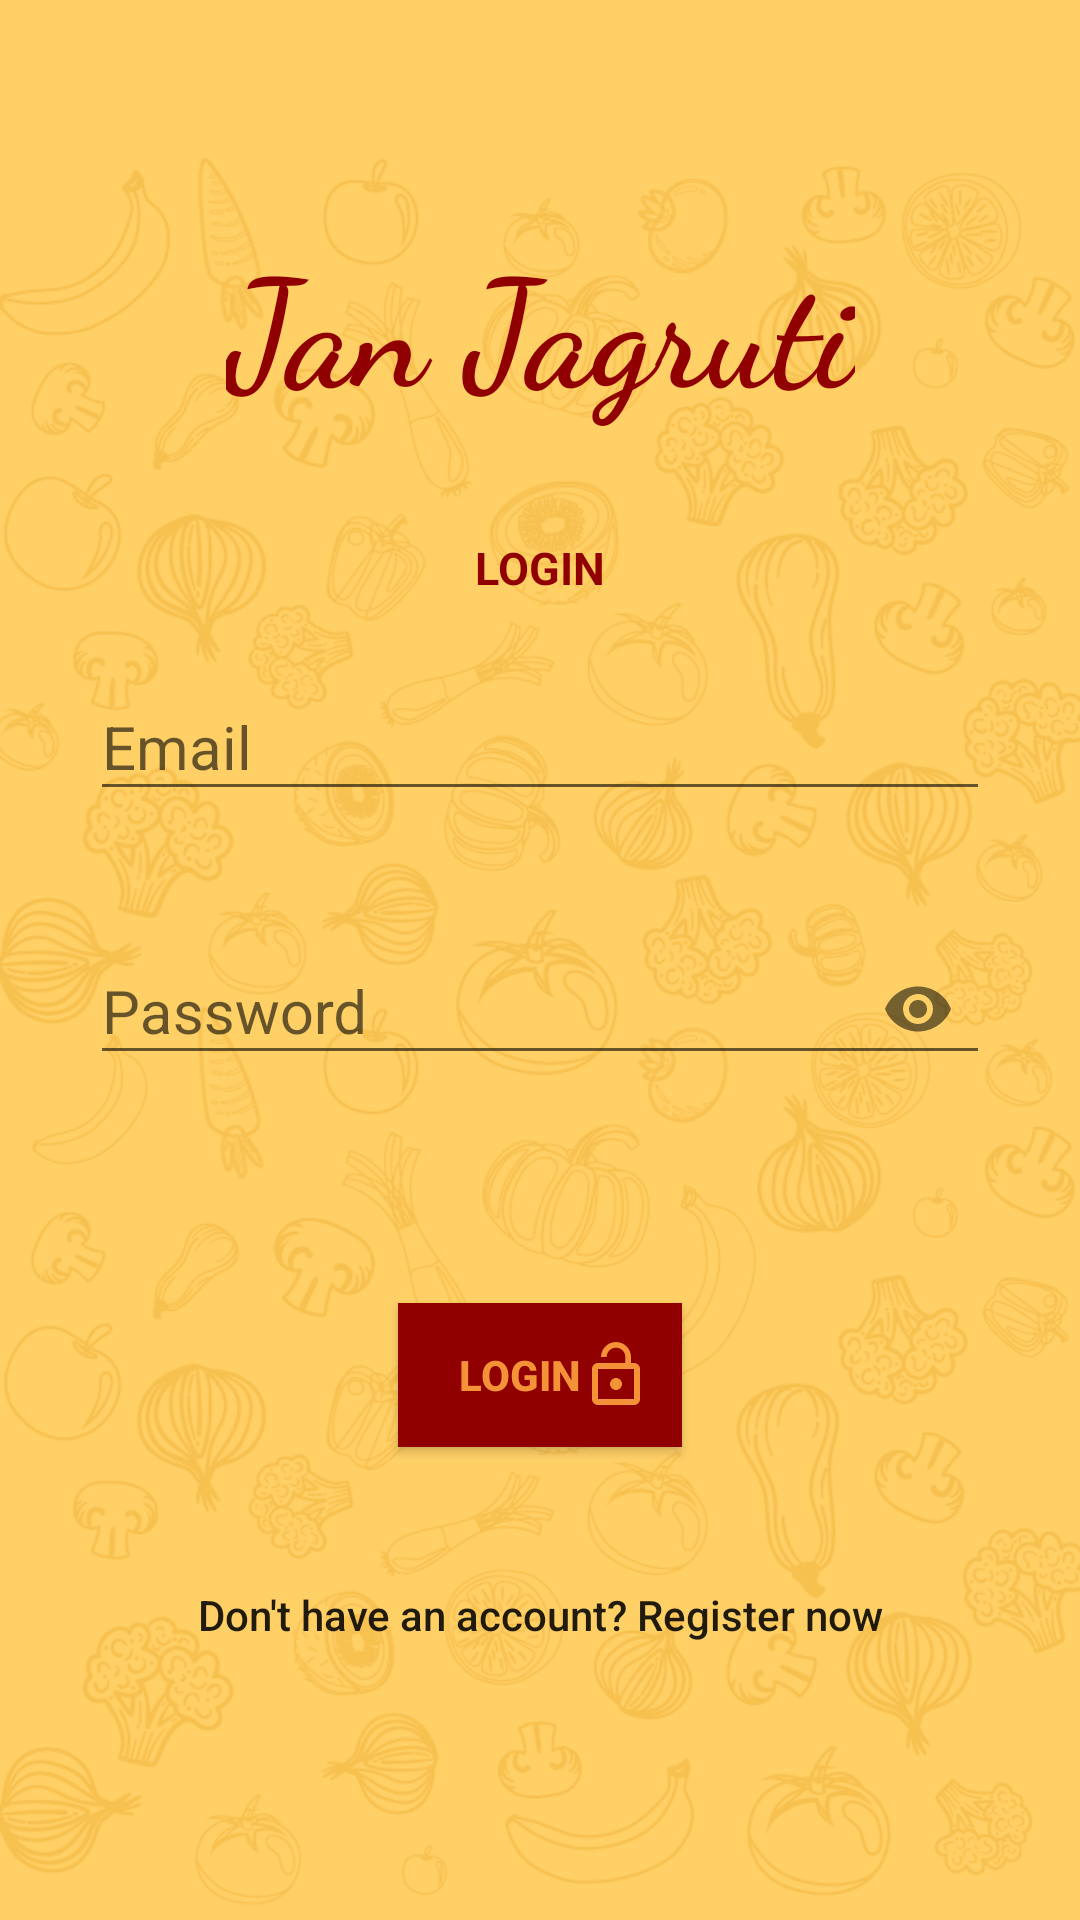

Android layout source for this screen:
<!-- AndroidManifest.xml: application theme AppTheme -->
<!-- res/layout/activity_login.xml -->
<?xml version="1.0" encoding="utf-8"?>
<ScrollView xmlns:android="http://schemas.android.com/apk/res/android"
    xmlns:app="http://schemas.android.com/apk/res-auto"
    xmlns:tools="http://schemas.android.com/tools"
    android:layout_width="match_parent"
    android:layout_height="match_parent"
    tools:context=".LoginActivity"
    android:scrollbars="vertical"
    android:fillViewport="true">

    <android.support.constraint.ConstraintLayout
        android:layout_width="match_parent"
        android:layout_height="match_parent">

        <android.support.design.widget.TextInputLayout
            android:id="@+id/txtInputEmail"
            android:layout_width="@dimen/default_width"
            android:layout_height="wrap_content"
            android:layout_marginStart="8dp"
            android:layout_marginTop="8dp"
            android:layout_marginEnd="8dp"
            android:layout_marginBottom="8dp"
            app:errorEnabled="true"
            app:errorTextAppearance="@style/InputFieldErrorTextStyle"
            app:layout_constraintBottom_toBottomOf="parent"
            app:layout_constraintEnd_toEndOf="parent"
            app:layout_constraintStart_toStartOf="parent"
            app:layout_constraintTop_toTopOf="parent"
            app:layout_constraintVertical_bias="0.38">

            <android.support.design.widget.TextInputEditText
                android:layout_width="match_parent"
                android:layout_height="wrap_content"
                android:hint="@string/email"
                android:inputType="textEmailAddress"
                android:textSize="@dimen/font_medium" />

        </android.support.design.widget.TextInputLayout>

        <android.support.design.widget.TextInputLayout
            android:id="@+id/txtInputPassword"
            android:layout_width="@dimen/default_width"
            android:layout_height="wrap_content"
            android:layout_marginStart="8dp"
            android:layout_marginTop="8dp"
            android:layout_marginEnd="8dp"
            app:errorEnabled="true"
            app:errorTextAppearance="@style/InputFieldErrorTextStyle"
            app:layout_constraintEnd_toEndOf="parent"
            app:layout_constraintStart_toStartOf="parent"
            app:layout_constraintTop_toBottomOf="@id/txtInputEmail"
            app:passwordToggleEnabled="true">

            <android.support.design.widget.TextInputEditText
                android:layout_width="match_parent"
                android:layout_height="wrap_content"
                android:hint="@string/password"
                android:inputType="textPassword"
                android:textSize="@dimen/font_medium" />

        </android.support.design.widget.TextInputLayout>

        <Button
            android:id="@+id/btnLogin"
            style="@style/PrimaryButton"
            android:layout_width="wrap_content"
            android:layout_height="wrap_content"
            android:layout_marginTop="16dp"
            android:drawableEnd="@drawable/ic_lock_open"
            android:text="@string/login"
            app:layout_constraintEnd_toEndOf="parent"
            app:layout_constraintHorizontal_bias="0.5"
            app:layout_constraintHorizontal_chainStyle="packed"
            app:layout_constraintStart_toStartOf="parent"
            app:layout_constraintTop_toBottomOf="@+id/txtview_ErrorMessage" />

        <Button
            android:id="@+id/btnRegisterLink"
            android:layout_width="wrap_content"
            android:layout_height="wrap_content"
            android:layout_marginTop="32dp"
            android:background="@null"
            android:text="@string/register_link_text"
            android:textAllCaps="false"
            app:layout_constraintEnd_toEndOf="parent"
            app:layout_constraintStart_toStartOf="parent"
            app:layout_constraintTop_toBottomOf="@+id/btnLogin" />

        <TextView
            android:id="@+id/txtview_brand"
            android:layout_width="wrap_content"
            android:layout_height="wrap_content"
            android:layout_marginTop="8dp"
            android:layout_marginBottom="8dp"
            android:text="@string/app_name"
            app:layout_constraintBottom_toTopOf="@+id/txtInputEmail"
            app:layout_constraintEnd_toEndOf="parent"
            app:layout_constraintStart_toStartOf="parent"
            app:layout_constraintTop_toTopOf="parent"
            style="@style/BrandStyle"/>

        <TextView
            android:id="@+id/txtview_FormLabel"
            android:layout_width="wrap_content"
            android:layout_height="wrap_content"
            android:layout_marginBottom="16dp"
            android:text="@string/login"
            android:textAllCaps="true"
            android:textColor="@color/colorAccent"
            android:textSize="@dimen/font_small"
            android:textStyle="bold"
            app:layout_constraintBottom_toTopOf="@+id/txtInputEmail"
            app:layout_constraintEnd_toEndOf="parent"
            app:layout_constraintHorizontal_bias="0.5"
            app:layout_constraintStart_toStartOf="parent" />

        <TextView
            android:id="@+id/txtview_ErrorMessage"
            style="@style/ErrorTextStyle"
            android:layout_width="wrap_content"
            android:layout_height="wrap_content"
            android:layout_marginTop="16dp"
            android:visibility="invisible"
            app:layout_constraintEnd_toEndOf="parent"
            app:layout_constraintStart_toStartOf="parent"
            app:layout_constraintTop_toBottomOf="@+id/txtInputPassword" />

    </android.support.constraint.ConstraintLayout>

</ScrollView>
<!-- resources referenced by this layout -->
<resources>
  <color name="colorAccent">@color/maroon</color>
  <dimen name="default_width">300dp</dimen>
  <dimen name="font_medium">20sp</dimen>
  <dimen name="font_small">15sp</dimen>
  <!-- drawable ic_lock_open (drawable) -->
  <vector xmlns:android="http://schemas.android.com/apk/res/android"
          android:width="24dp"
          android:height="24dp"
          android:viewportWidth="24.0"
          android:viewportHeight="24.0">
      <path
          android:fillColor="#f49237"
          android:pathData="M12,17c1.1,0 2,-0.9 2,-2s-0.9,-2 -2,-2 -2,0.9 -2,2 0.9,2 2,2zM18,8h-1L17,6c0,-2.76 -2.24,-5 -5,-5S7,3.24 7,6h1.9c0,-1.71 1.39,-3.1 3.1,-3.1 1.71,0 3.1,1.39 3.1,3.1v2L6,8c-1.1,0 -2,0.9 -2,2v10c0,1.1 0.9,2 2,2h12c1.1,0 2,-0.9 2,-2L20,10c0,-1.1 -0.9,-2 -2,-2zM18,20L6,20L6,10h12v10z"/>
  </vector>
  <string name="app_name">Jan Jagruti</string>
  <string name="email">Email</string>
  <string name="login">Login</string>
  <string name="password">Password</string>
  <string name="register_link_text">Don\'t have an account? Register now</string>
  <style name="BrandStyle" parent="TextAppearance.AppCompat">
          <item name="android:fontFamily">cursive</item>
          <item name="android:textColor">@color/colorAccent</item>
          <item name="android:textSize">@dimen/font_very_very_large</item>
          <item name="android:textStyle">bold</item>
      </style>
  <style name="ErrorTextStyle" parent="TextAppearance.AppCompat.Small">
          <item name="android:textStyle">italic|bold</item>
          <item name="android:textColor">@android:color/holo_red_light</item>
      </style>
  <style name="InputFieldErrorTextStyle" parent="TextAppearance.AppCompat.Small">
          <item name="android:textStyle">italic</item>
          <item name="android:textColor">@android:color/holo_red_light</item>
      </style>
  <style name="PrimaryButton" parent="Widget.AppCompat.Button">
          <item name="android:background">@drawable/primary_selector</item>
          <item name="android:textColor">@color/darkBrown</item>
          <item name="android:textStyle">bold</item>
          <item name="android:paddingLeft">@dimen/space_large</item>
          <item name="android:paddingRight">@dimen/space_little</item>
      </style>
  <style name="AppTheme" parent="Theme.AppCompat.Light.NoActionBar">
          <item name="windowActionBarOverlay">true</item>
          <item name="android:windowActionBarOverlay">true</item>
          <item name="android:windowBackground">@drawable/background</item>
  
          <item name="colorPrimary">@color/colorPrimary</item>
          <item name="colorPrimaryDark">@color/colorPrimaryDark</item>
          <item name="colorAccent">@color/colorAccent</item>
      </style>
  <color name="maroon">#910000</color>
  <dimen name="font_very_very_large">50sp</dimen>
  <!-- drawable primary_selector (drawable) -->
  <?xml version="1.0" encoding="utf-8"?>
  <selector xmlns:android="http://schemas.android.com/apk/res/android">
  
      <item android:state_pressed="true">
          <color android:color="@color/lightBrown" />
      </item>
  
      <item android:state_enabled="false">
          <color android:color="@color/lightMaroon" />
      </item>
  
      <item>
          <color android:color="@color/maroon"/>
      </item>
  
  </selector>
  <color name="darkBrown">#f49237</color>
  <dimen name="space_large">20dp</dimen>
  <dimen name="space_little">10dp</dimen>
  <!-- drawable background: png bitmap (drawable, 272939 bytes) -->
  <color name="colorPrimary">@color/lightMaroon</color>
  <color name="colorPrimaryDark">@color/maroon</color>
  <color name="lightBrown">#FFD066</color>
  <color name="lightMaroon">#b60000</color>
</resources>
